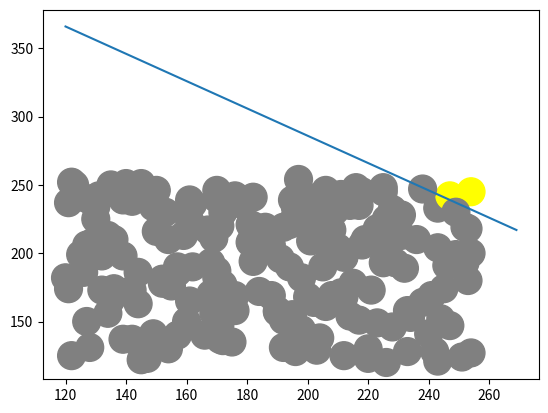

The script that saved this image:
import numpy as np
import matplotlib.pyplot as plt

randX = np.random.randint( 120, 255, 200 )
randY = np.random.randint( 120, 255, 200 )

colors = []
sizes = []

for i in range(0,200):
    x = randX[i]
    y = randY[i]
    sizes.append(400)
    if x + y - 486 > 0:
        colors.append('yellow')
    else:
        colors.append('grey')

borderLineX = list(range(120,270))
borderLineY = []

for x in borderLineX:
    borderLineY.append(-x+486)

plt.plot(borderLineX,borderLineY)
plt.scatter(randX,randY,c=colors,s=sizes)
plt.show()

